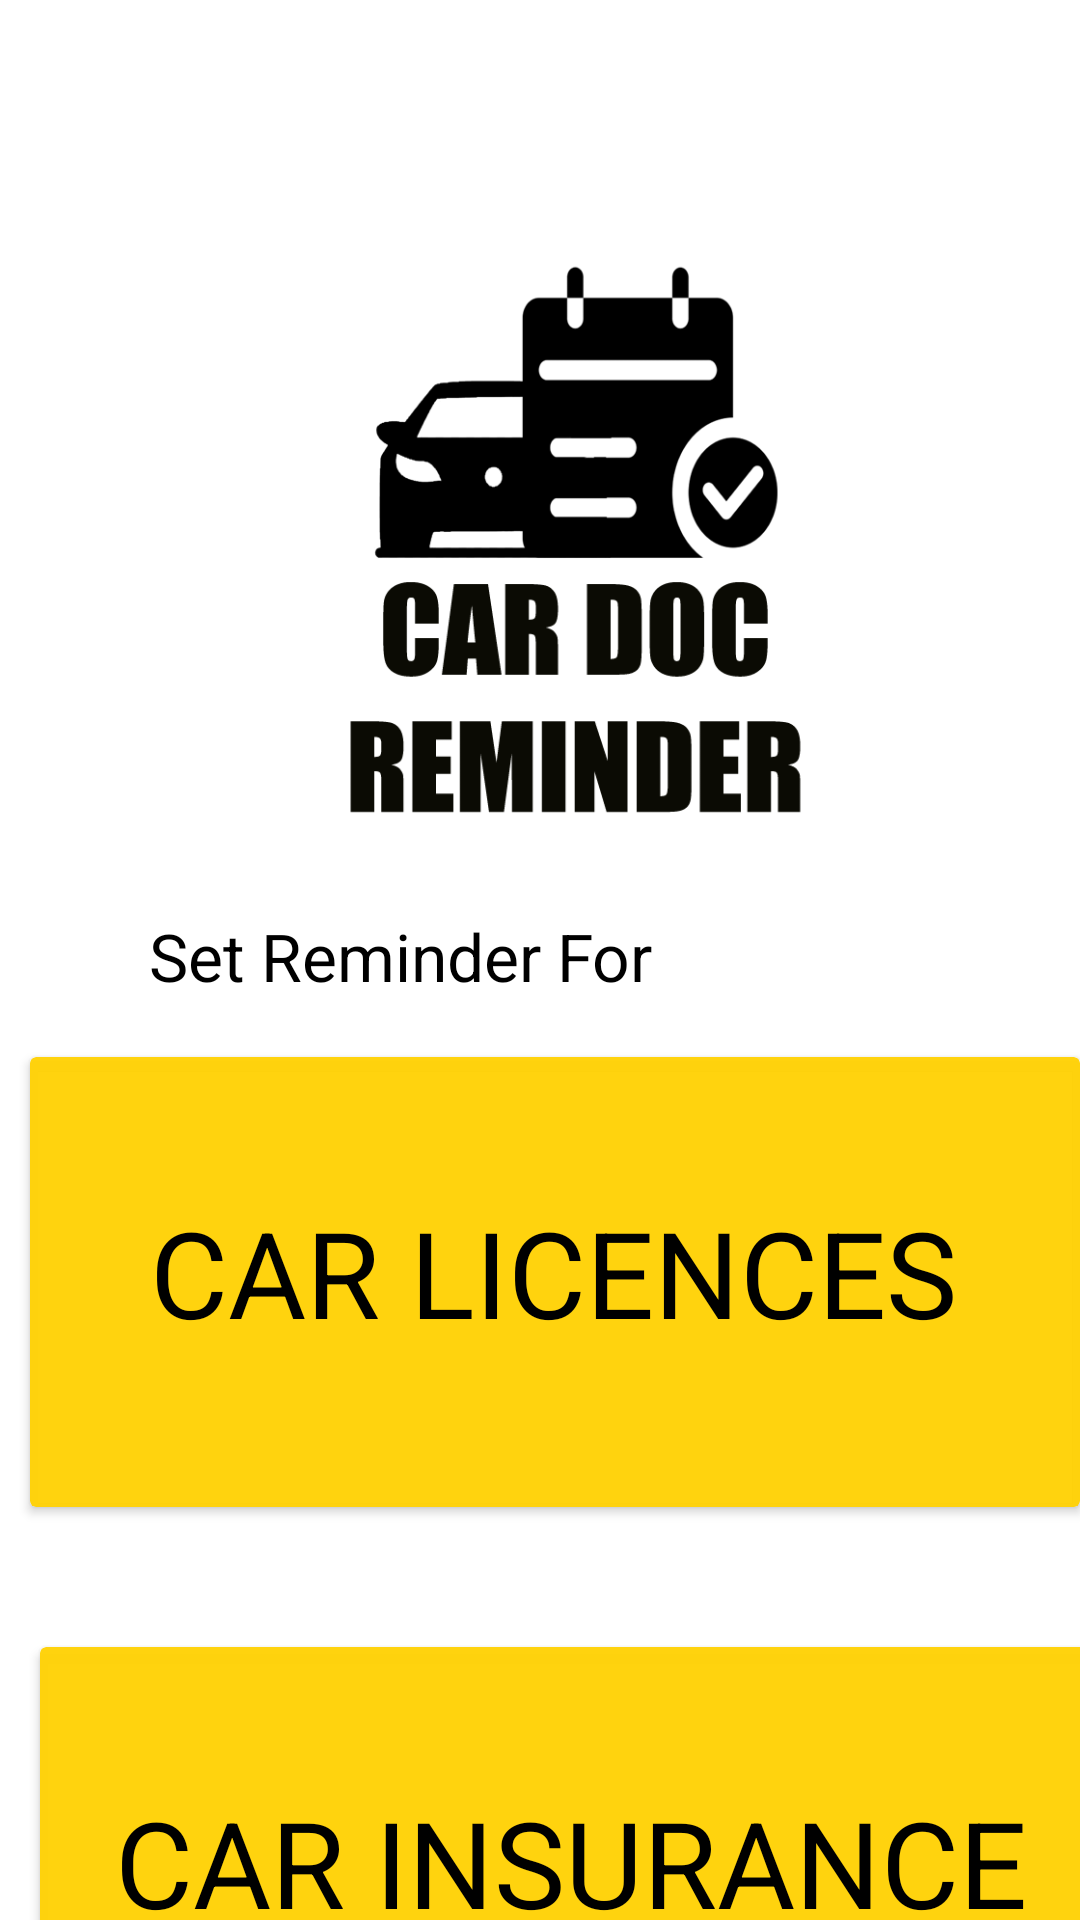

Here is an Android app screen rendered from its layout file. Give the layout XML and the strings, colors and styles it references.
<!-- AndroidManifest.xml: application theme NoActionBar -->
<!-- res/layout/activity_main2.xml -->
<?xml version="1.0" encoding="utf-8"?>
<androidx.constraintlayout.widget.ConstraintLayout xmlns:android="http://schemas.android.com/apk/res/android"
    xmlns:app="http://schemas.android.com/apk/res-auto"
    xmlns:tools="http://schemas.android.com/tools"
    android:layout_width="match_parent"
    android:layout_height="match_parent"
    android:background="@color/whitecolor"
    tools:context=".Main2Activity">

    <ImageView
        android:id="@+id/image1"
        android:layout_width="200dp"
        android:layout_height="200dp"
        android:src="@drawable/abcd"
        android:layout_marginLeft="80dp"
        app:layout_constraintBottom_toTopOf="@+id/card1"
        app:layout_constraintEnd_toEndOf="parent"
        app:layout_constraintHorizontal_bias="0.139"
        app:layout_constraintStart_toStartOf="parent"
        app:layout_constraintTop_toTopOf="parent"
        app:layout_constraintVertical_bias="0.508" />


    <TextView
        android:id="@+id/textView6"
        android:layout_width="260dp"
        android:layout_height="50dp"
        android:layout_marginTop="304dp"
        android:text="Set Reminder For "
        android:textColor="@color/backcolor"
        android:textSize="22dp"
        app:fontFamily="@font/chango"
        app:layout_constraintEnd_toEndOf="parent"
        app:layout_constraintHorizontal_bias="0.496"
        app:layout_constraintStart_toStartOf="parent"
        app:layout_constraintTop_toTopOf="parent" />

    <androidx.cardview.widget.CardView
        android:id="@+id/card1"
        android:layout_width="350dp"
        android:layout_height="150dp"
        android:layout_marginLeft="10dp"
        android:layout_marginTop="350dp"
        app:cardBackgroundColor="@color/colorback"
        android:clickable="true"
        android:focusable="true"
        app:layout_constraintBottom_toBottomOf="parent"
        app:layout_constraintEnd_toEndOf="parent"
        app:layout_constraintHorizontal_bias="0.511"
        app:layout_constraintStart_toStartOf="parent"
        app:layout_constraintTop_toTopOf="parent"
        app:layout_constraintVertical_bias="0.017">

        <TextView
            android:id="@+id/textView2"
            android:layout_width="wrap_content"
            android:layout_height="wrap_content"
            android:layout_marginLeft="40dp"
            android:layout_marginTop="45dp"
            android:text="CAR LICENCES"
            android:textColor="@color/backcolor"
            android:textSize="40dp"
            app:fontFamily="@font/carter_one" />
    </androidx.cardview.widget.CardView>

    <androidx.cardview.widget.CardView
        android:id="@+id/card2"
        android:layout_marginTop="550dp"
        android:layout_width="350dp"
        android:layout_height="150dp"
        android:focusable="true"
        android:layout_marginLeft="15dp"
        app:cardBackgroundColor="@color/colorback"
        android:clickable="true"
        app:layout_constraintBottom_toBottomOf="parent"
        app:layout_constraintEnd_toEndOf="parent"
        app:layout_constraintHorizontal_bias="0.372"
        app:layout_constraintStart_toStartOf="parent"
        app:layout_constraintTop_toTopOf="parent"
        app:layout_constraintVertical_bias="0.022" >

        <TextView
            android:id="@+id/textView3"
            android:layout_width="wrap_content"
            android:layout_height="wrap_content"
            android:layout_marginLeft="25dp"
            android:layout_marginTop="45dp"
            android:text="CAR INSURANCE"
            android:textSize="40dp"
            android:textColor="@color/backcolor"
            app:fontFamily="@font/carter_one" />
    </androidx.cardview.widget.CardView>

</androidx.constraintlayout.widget.ConstraintLayout>
<!-- resources referenced by this layout -->
<resources>
  <color name="backcolor">#000000</color>
  <color name="colorback">#F7FFD207</color>
  <color name="whitecolor">#FFFFFF</color>
  <!-- drawable abcd: png bitmap (drawable-v24, 20214 bytes) -->
  <style name="NoActionBar" parent="Theme.AppCompat.DayNight.NoActionBar">
          <item name="windowActionBar">false</item>
          <item name="windowNoTitle">true</item>
      </style>
</resources>
